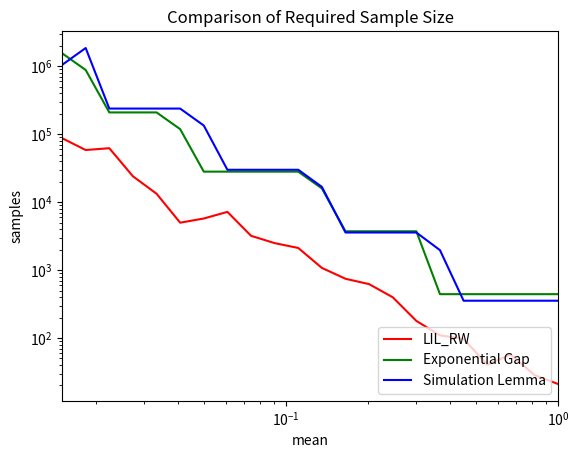

The matplotlib source for this figure:
__author__ = 'shengjia'


import numpy as np
import random
import matplotlib.pyplot as plt
import math
import time
from scipy.special import zeta


class Simulator:
    def __init__(self, kind='bernoulli', mean=0.01):
        self.nsamples = 0
        self.kind = kind
        self.mean = mean

    def sim(self):
        self.nsamples += 1
        if self.kind == 'bernoulli':
            if random.random() > (self.mean + 1.0) / 2:
                return -0.5
            else:
                return 0.5

    def finish(self):
        copy = self.nsamples
        self.nsamples = 0
        return copy

class ExpGap:
    def __init__(self):
        pass

    def run(self, sim, delta):
        r = 1.0
        while True:
            eps_r = math.exp(-r) / 2
            delta_r = delta / 10 / r / r
            t_r = 2 * math.log(2 / delta_r) / eps_r / eps_r

            reward_sum = 0.0
            for i in range(0, int(round(t_r))):
                reward_sum += sim.sim()
            mean = reward_sum / t_r

            if mean > eps_r:
                return True
            elif mean < -eps_r:
                return False
            r += 1.0

class LILTest:
    def __init__(self, stop_interval=1):
        self.stop_interval = stop_interval

    def run(self, sim, delta):
        if self.stop_interval == 1:
            a = 0.6
            c = 1.1
            b = (math.log(zeta(2 * a / c, 1)) - math.log(delta)) * c / 2
            #print(a, b, c)
        else:
            a = 0.6
            b = (math.log(zeta(2 * a, 1)) - math.log(delta)) / 2
            c = self.stop_interval
        next_stop = 1
        sum = 0.0
        n = 0.0
        while True:
            sum += sim.sim()
            n += 1.0
            boundary = math.sqrt(a * n * math.log(math.log(n, c) + 1) + b * n)
            if self.stop_interval != 1:
                if n < next_stop:
                    continue
                while next_stop < n + 1:
                    next_stop *= c
            if sum >= boundary:
                return True
            elif sum <= -boundary:
                return False

class TestBench:
    def __init__(self, size):
        self.test_size = size

    def test(self, agent):
        mean_range = 22
        mean_array = np.zeros(mean_range)
        accuracy = np.zeros(mean_range)
        average_sample = np.zeros(mean_range)
        majority_sample = np.zeros(mean_range)
        for mean_index in range(0, mean_range):
            mean = math.exp(-0.2 * mean_index)
            print("Testing on Bernoulli: mean = " + str(mean)),
            correct_count = 0
            sample_count = np.zeros(self.test_size)

            print_time = time.time()
            for iter in range(0, self.test_size):
                if random.random() > 0.5:
                    mean = -mean
                sim = Simulator(kind="bernoulli", mean=mean)
                result = agent.run(sim, 0.05)
                if (result is True and mean > 0) or (result is False and mean < 0):
                    correct_count += 1
                sample_count[iter] = sim.finish()
                if time.time() - print_time > 1:
                    print(iter),
                    print_time = time.time()

            mean_array[mean_index] = math.fabs(mean)
            accuracy[mean_index] = float(correct_count) / self.test_size
            average_sample[mean_index] = np.sum(sample_count) / self.test_size
            majority_sample[mean_index] = np.sort(sample_count)[int(self.test_size * 0.9)]
            print()
        return mean_array, accuracy, average_sample, majority_sample

    def compare_and_plot(self, agents, labels):
        color_list = ['r', 'g', 'b', 'c']
        fig = plt.figure()
        ax1 = fig.add_subplot(111)
        #ax2 = ax1.twinx()
        plt.title('Comparison of Required Sample Size')

        counter = 0
        lns = []
        for agent in agents:
            mean, accuracy, average_sample, majority_sample = self.test(agent)
            lns += ax1.plot(mean, average_sample, c=color_list[counter], label=labels[counter])
            counter += 1
        ax1.set_xlim((min(mean), max(mean)))
        ax1.set_xscale('log')
        ax1.set_yscale('log')
        ax1.set_xlabel('mean')
        ax1.set_ylabel('samples')

        labs = [l.get_label() for l in lns]
        plt.legend(lns, labs, loc='lower right')
        plt.show()

    def test_and_plot(self, agent):
        mean, accuracy, average_sample, majority_sample = self.test(agent)

        fig = plt.figure()
        ax1 = fig.add_subplot(111)
        ax2 = ax1.twinx()
        plt.title('Accuracy and Required Samples vs. Mean')
        lns1 = ax1.scatter(mean, accuracy, c='r', label='accuracy')
        lns2 = ax2.plot(mean, average_sample, c='g', label='average sample usage')
        lns3 = ax2.plot(mean, majority_sample, c='b', label='top 10% sample usage')
        ax2.set_yscale('log')
        ax1.set_xscale('log')
        ax2.set_xscale('log')
        ax1.set_ylim((0.8, 1.05))
        ax1.set_xlim((0.01, 1))
        ax2.set_xlim((0.01, 1))
        ax1.set_xlabel('mean')
        ax1.set_ylabel('accuracy')
        ax2.set_ylabel('samples used')
        lns = [lns1] + lns2 + lns3
        labs = [l.get_label() for l in lns]
        plt.legend(lns, labs, loc='lower right')
        plt.show()

        return mean, accuracy, average_sample, majority_sample

class SimulationLemma:
    def __init__(self):
        pass

    def run(self, sim, delta):
        k = 1.0
        c = 2 / delta + 1
        while True:
            gamma = math.exp(-k)
            n = 16 / gamma / gamma * math.log(k + c)

            reward_sum = 0.0
            for i in range(0, int(round(n))):
                reward_sum += sim.sim()
            mean = reward_sum / n

            if mean > gamma / 2:
                return True
            elif mean < -gamma / 2:
                return False

            k += 1.0

if __name__ == '__main__':
    sim = Simulator(kind='bernoulli', mean=-0.1)
    exp_gap_agent = ExpGap()
    exp_gap_agent.run(sim, 0.05)
    print(sim.finish())

    lil_agent = LILTest()
    lil_agent.run(sim, 0.05)
    print(sim.finish())

    lil_agent2 = LILTest(stop_interval=1.1)
    lil_agent2.run(sim, 0.05)
    print(sim.finish())

    sl_agent = SimulationLemma()
    sl_agent.run(sim, 0.05)
    print(sim.finish())

    test = TestBench(2)
    #test.test_and_plot(exp_gap_agent)

    test.compare_and_plot([lil_agent, sl_agent, exp_gap_agent], ['LIL_RW', 'Exponential Gap', 'Simulation Lemma'])

